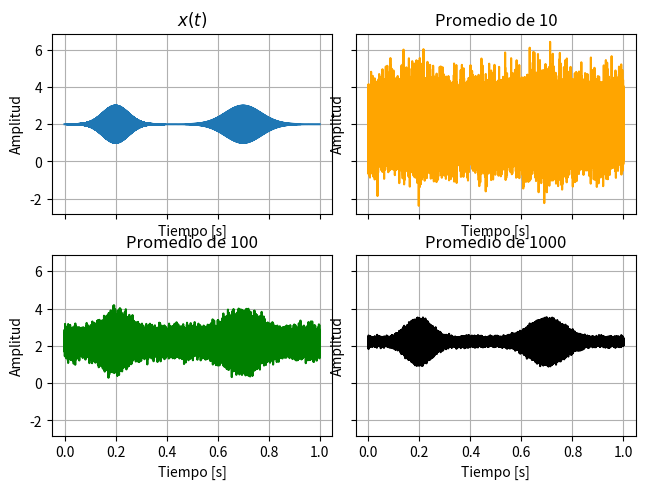

Source code (Python):
# -*- coding: utf-8 -*-

import numpy as np
import matplotlib.pyplot as plt

# =============================================================================
#                       SENALES DEL EJERCICIO 1
# =============================================================================

t = 1
fs = 44100
vector_t = np.linspace(0,t,t*fs)

f2 = 10000
u2 = 0.2
sigma2 = 0.05
exp2 = ((vector_t-u2)**2)/(2*(sigma2**2))

f3 = 500
u3 = 0.7
sigma3 = 0.07
exp3 = ((vector_t-u3)**2)/(2*(sigma3**2))


x_1 = 2*np.ones_like(vector_t)
x_2 = np.cos(2*np.pi*f2*vector_t)*(np.e**(-exp2))
x_3 = np.sin(2*np.pi*f3*vector_t)*(np.e**(-exp3))


signal = x_1 + x_2 + x_3

# =============================================================================
#                       GENERACION DE RUIDO
# =============================================================================


## EL PROMEDIO NO SABEMOS SI ESTA BIEN HECHO, HAY QUE USAR RMS OR WHAT?

total = np.zeros_like(vector_t)

for i in range (10):
    noise = np.random.normal(0, 3, len(vector_t))
    signal_with_noise = signal + noise
    total += signal_with_noise
    
mean_10 = total/10


for i in range (100):
    noise = np.random.normal(0, 3, len(vector_t))
    signal_with_noise = signal + noise
    total += signal_with_noise
    
mean_100 = total/100

for i in range (1000):
    noise = np.random.normal(0, 3, len(vector_t))
    signal_with_noise = signal + noise
    total += signal_with_noise
    
mean_1000 = total/1000

# =============================================================================
#                              PLOTEO
# =============================================================================

fig, axs = plt.subplots(2, 2, sharex=True, sharey=True)
axs[0, 0].plot(vector_t, signal)
axs[0, 0].set_title(r'$x(t)$')
axs[0, 1].plot(vector_t, mean_10, color='orange')
axs[0, 1].set_title('Promedio de 10')
axs[1, 0].plot(vector_t, mean_100, color='green')
axs[1, 0].set_title('Promedio de 100')
axs[1, 1].plot(vector_t, mean_1000, color='black')
axs[1, 1].set_title('Promedio de 1000')
fig.tight_layout()

for ax in axs.flat:
    ax.set(xlabel='Tiempo [s]', ylabel='Amplitud')
    ax.grid()
    
plt.show()

